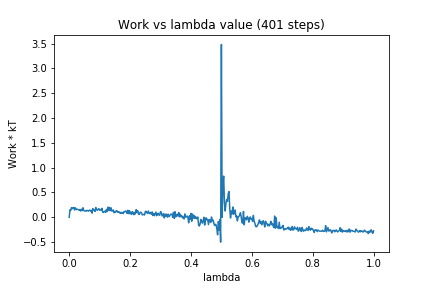

The file beside this chart, header and first rows:
0, 0.0
1, 0.1516
2, 0.1391
3, 0.1949
4, 0.1734
5, 0.188
6, 0.1977
7, 0.1483
8, 0.191
9, 0.1545
10, 0.1621
11, 0.16
12, 0.1521
13, 0.1429
14, 0.1569
15, 0.1268
16, 0.1606
17, 0.1331
18, 0.192
19, 0.1416
20, 0.127
21, 0.1277
22, 0.1233
23, 0.1388
24, 0.1367
25, 0.1243
26, 0.1302
27, 0.1481
28, 0.1269
29, 0.1375
30, 0.08184
31, 0.1751
32, 0.1487
33, 0.1433
34, 0.1174
35, 0.1959
36, 0.1527
37, 0.1411
38, 0.1616
39, 0.174
40, 0.1418
41, 0.1557
42, 0.1412
43, 0.1807
44, 0.1036
45, 0.0971
46, 0.1097
47, 0.1245
48, 0.09991
49, 0.1584
50, 0.1153
51, 0.2052
52, 0.138
53, 0.1965
54, 0.1331
55, 0.1906
56, 0.1249
57, 0.1299
58, 0.1474
59, 0.09164
60, 0.1131
... 340 more rows
